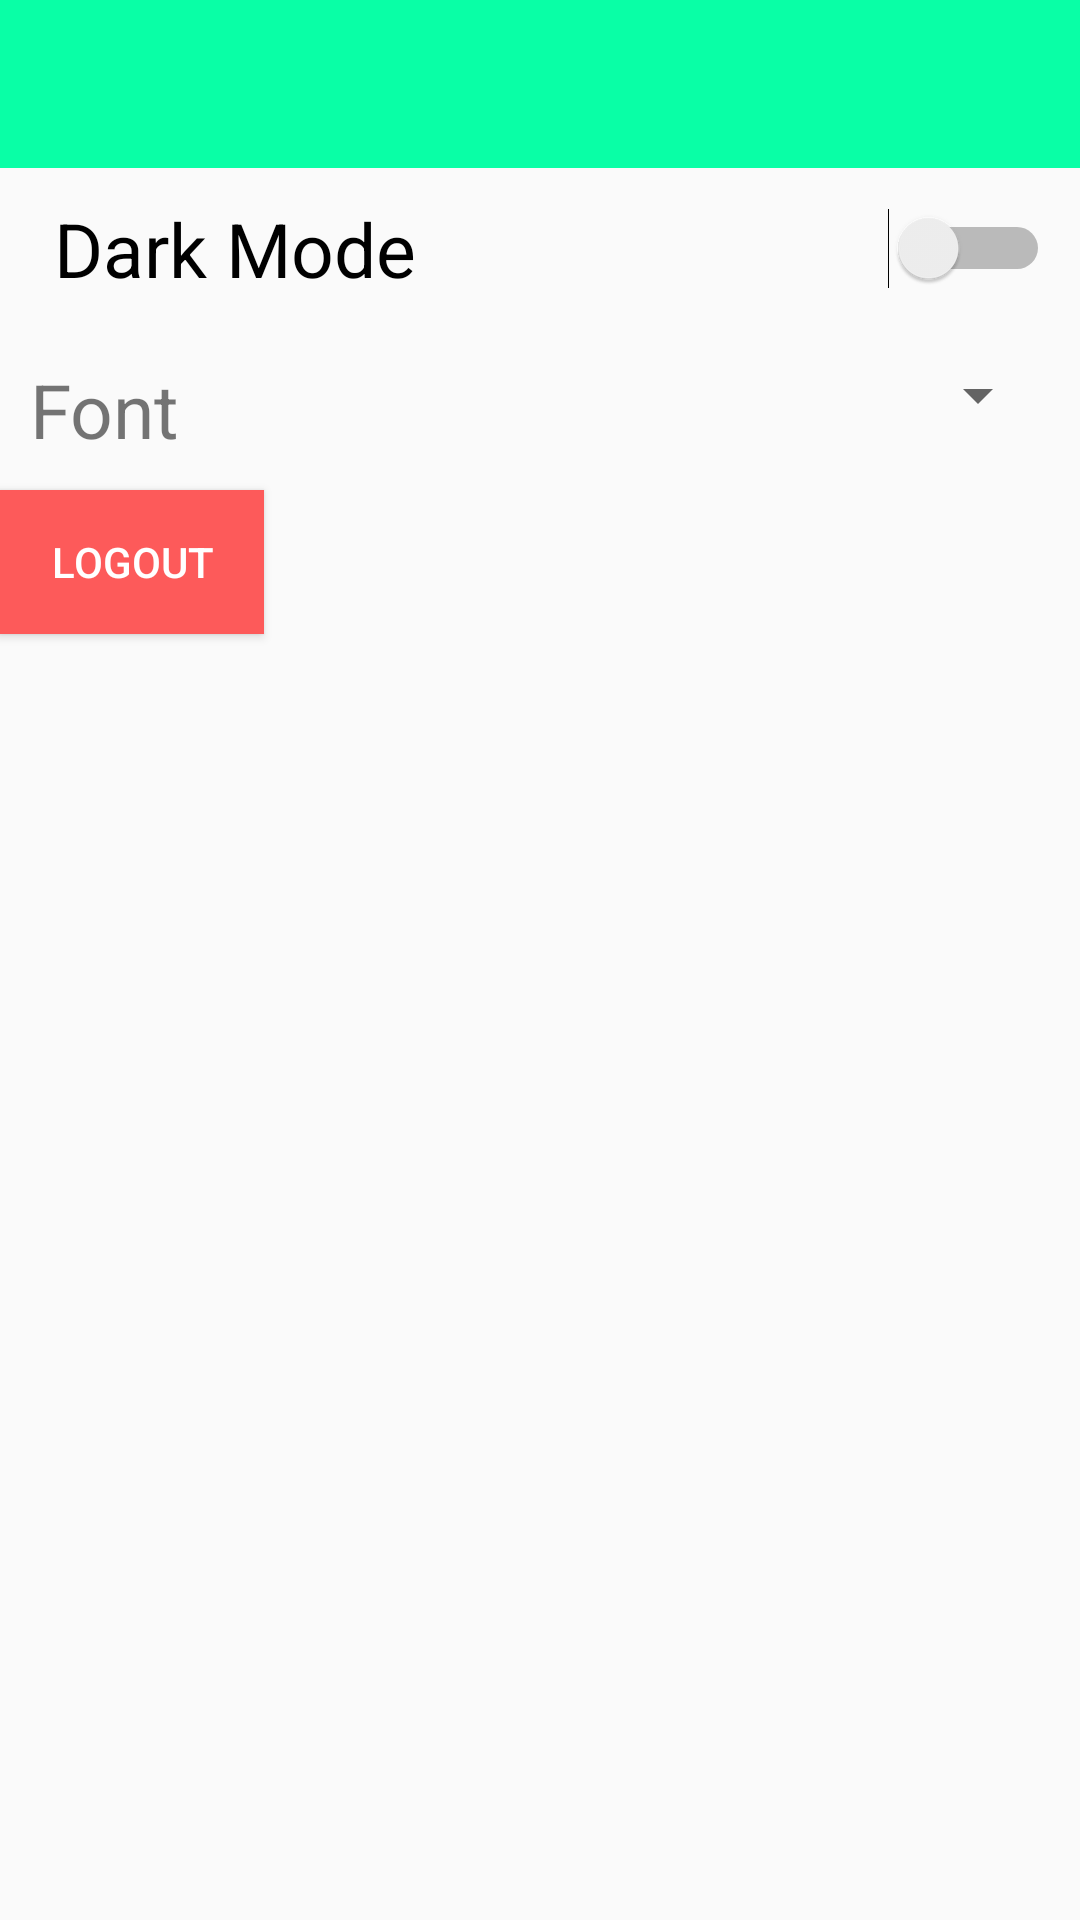

Layout XML and referenced resources for this Android screen:
<!-- AndroidManifest.xml: application theme AppTheme -->
<!-- res/layout/activity_settings.xml -->
<?xml version="1.0" encoding="utf-8"?>
<androidx.appcompat.widget.LinearLayoutCompat xmlns:android="http://schemas.android.com/apk/res/android"
    xmlns:app="http://schemas.android.com/apk/res-auto"
    xmlns:tools="http://schemas.android.com/tools"
    android:layout_width="match_parent"
    android:layout_height="match_parent"
    android:orientation="vertical"
    tools:context=".SettingsActivity">
    <include layout="@layout/toolbar_layout"/>

    <LinearLayout
        android:layout_width="match_parent"
        android:layout_height="wrap_content"
        android:layout_margin="10dp">
        <Switch
            android:id="@+id/switch1"
            android:layout_width="wrap_content"
            android:layout_height="wrap_content"
            android:layout_weight="1"
            android:text="Dark Mode"
            android:textSize="25sp"
            android:layout_marginStart="8dp"/>
    </LinearLayout>
    <LinearLayout
        android:layout_width="match_parent"
        android:layout_height="wrap_content"
        android:layout_margin="10dp">
        <TextView
            android:layout_width="wrap_content"
            android:layout_height="wrap_content"
            android:textSize="25sp"
            android:text="Font"/>

        <Spinner
            android:id="@+id/spinner2"
            android:layout_width="match_parent"
            android:layout_height="wrap_content"
            android:layout_weight="1" />
    </LinearLayout>
    <Button
        android:id="@+id/btn_logout"
        android:layout_width="wrap_content"
        android:layout_height="wrap_content"
        android:text="LOGOUT"
        android:textColor="#fff"
        android:background="#FD5A5A"/>




</androidx.appcompat.widget.LinearLayoutCompat>
<!-- res/layout/toolbar_layout.xml (included above) -->
<?xml version="1.0" encoding="utf-8"?>
<androidx.appcompat.widget.Toolbar android:layout_width="match_parent"
    android:layout_height="wrap_content"
    xmlns:app="http://schemas.android.com/apk/res-auto"
    android:background="@color/colorPrimary"
    android:id="@+id/toolbar"
    app:titleTextColor="@color/colorPrimaryText"
    xmlns:android="http://schemas.android.com/apk/res/android" />
<!-- resources referenced by this layout -->
<resources>
  <color name="colorPrimary">#09FFA6</color>
  <color name="colorPrimaryText">#212121</color>
  <style name="AppTheme" parent="Theme.AppCompat.DayNight.NoActionBar">
          
          <item name="colorPrimary">@color/colorPrimary</item>
          <item name="colorPrimaryDark">@color/colorPrimaryDark</item>
          <item name="colorAccent">@color/colorAccent</item>
      </style>
  <color name="colorPrimaryDark">#0BD48C</color>
  <color name="colorAccent">#4CAF50</color>
</resources>
